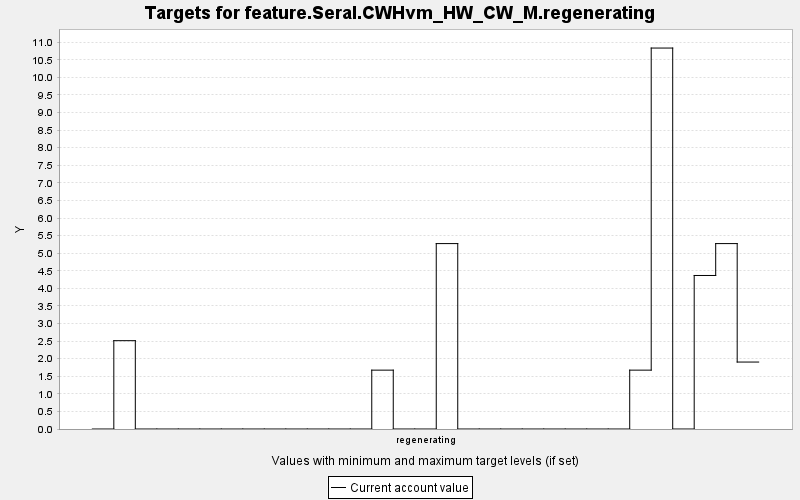

Values plotted in this chart, from the file beside it:
TARGET, PERIOD, YEAR, PERIODWIDTH, MINIMUM, MAXIMUM, MINWEIGHT, MAXWEIGHT, CURRENT, SUMMARY
feature.Seral.CWHvm_HW_CW_M.regenerating, 0, 0, 10.0, 0.0, 10000, 1.0, 1.0, 0.0, 0.0
feature.Seral.CWHvm_HW_CW_M.regenerating, 1, 10, 10.0, 0.0, 10000, 1.0, 1.0, 2.512, 0.0
feature.Seral.CWHvm_HW_CW_M.regenerating, 2, 20, 10.0, 0.0, 10000, 1.0, 1.0, 0.0, 0.0
feature.Seral.CWHvm_HW_CW_M.regenerating, 3, 30, 10.0, 0.0, 10000, 1.0, 1.0, 0.0, 0.0
feature.Seral.CWHvm_HW_CW_M.regenerating, 4, 40, 10.0, 0.0, 10000, 1.0, 1.0, 0.0, 0.0
feature.Seral.CWHvm_HW_CW_M.regenerating, 5, 50, 10.0, 0.0, 10000, 1.0, 1.0, 0.0, 0.0
feature.Seral.CWHvm_HW_CW_M.regenerating, 6, 60, 10.0, 0.0, 10000, 1.0, 1.0, 0.0, 0.0
feature.Seral.CWHvm_HW_CW_M.regenerating, 7, 70, 10.0, 0.0, 10000, 1.0, 1.0, 0.0, 0.0
feature.Seral.CWHvm_HW_CW_M.regenerating, 8, 80, 10.0, 0.0, 10000, 1.0, 1.0, 0.0, 0.0
feature.Seral.CWHvm_HW_CW_M.regenerating, 9, 90, 10.0, 0.0, 10000, 1.0, 1.0, 0.0, 0.0
feature.Seral.CWHvm_HW_CW_M.regenerating, 10, 100, 10.0, 0.0, 10000, 1.0, 1.0, 0.0, 0.0
feature.Seral.CWHvm_HW_CW_M.regenerating, 11, 110, 10.0, 0.0, 10000, 1.0, 1.0, 0.0, 0.0
feature.Seral.CWHvm_HW_CW_M.regenerating, 12, 120, 10.0, 0.0, 10000, 1.0, 1.0, 0.0, 0.0
feature.Seral.CWHvm_HW_CW_M.regenerating, 13, 130, 10.0, 0.0, 10000, 1.0, 1.0, 1.674, 0.0
feature.Seral.CWHvm_HW_CW_M.regenerating, 14, 140, 10.0, 0.0, 10000, 1.0, 1.0, 0.0, 0.0
feature.Seral.CWHvm_HW_CW_M.regenerating, 15, 150, 10.0, 0.0, 10000, 1.0, 1.0, 0.0, 0.0
feature.Seral.CWHvm_HW_CW_M.regenerating, 16, 160, 10.0, 0.0, 10000, 1.0, 1.0, 5.273, 0.0
feature.Seral.CWHvm_HW_CW_M.regenerating, 17, 170, 10.0, 0.0, 10000, 1.0, 1.0, 0.0, 0.0
feature.Seral.CWHvm_HW_CW_M.regenerating, 18, 180, 10.0, 0.0, 10000, 1.0, 1.0, 0.0, 0.0
feature.Seral.CWHvm_HW_CW_M.regenerating, 19, 190, 10.0, 0.0, 10000, 1.0, 1.0, 0.0, 0.0
feature.Seral.CWHvm_HW_CW_M.regenerating, 20, 200, 10.0, 0.0, 10000, 1.0, 1.0, 0.0, 0.0
feature.Seral.CWHvm_HW_CW_M.regenerating, 21, 210, 10.0, 0.0, 10000, 1.0, 1.0, 0.0, 0.0
feature.Seral.CWHvm_HW_CW_M.regenerating, 22, 220, 10.0, 0.0, 10000, 1.0, 1.0, 0.0, 0.0
feature.Seral.CWHvm_HW_CW_M.regenerating, 23, 230, 10.0, 0.0, 10000, 1.0, 1.0, 0.0, 0.0
feature.Seral.CWHvm_HW_CW_M.regenerating, 24, 240, 10.0, 0.0, 10000, 1.0, 1.0, 0.0, 0.0
feature.Seral.CWHvm_HW_CW_M.regenerating, 25, 250, 10.0, 0.0, 10000, 1.0, 1.0, 1.674, 0.0
feature.Seral.CWHvm_HW_CW_M.regenerating, 26, 260, 10.0, 0.0, 10000, 1.0, 1.0, 10.83, 0.0
feature.Seral.CWHvm_HW_CW_M.regenerating, 27, 270, 10.0, 0.0, 10000, 1.0, 1.0, 0.0, 0.0
feature.Seral.CWHvm_HW_CW_M.regenerating, 28, 280, 10.0, 0.0, 10000, 1.0, 1.0, 4.366, 0.0
feature.Seral.CWHvm_HW_CW_M.regenerating, 29, 290, 10.0, 0.0, 10000, 1.0, 1.0, 5.273, 0.0
feature.Seral.CWHvm_HW_CW_M.regenerating, 30, 300, 10.0, 0.0, 10000, 1.0, 1.0, 1.904, 0.0
